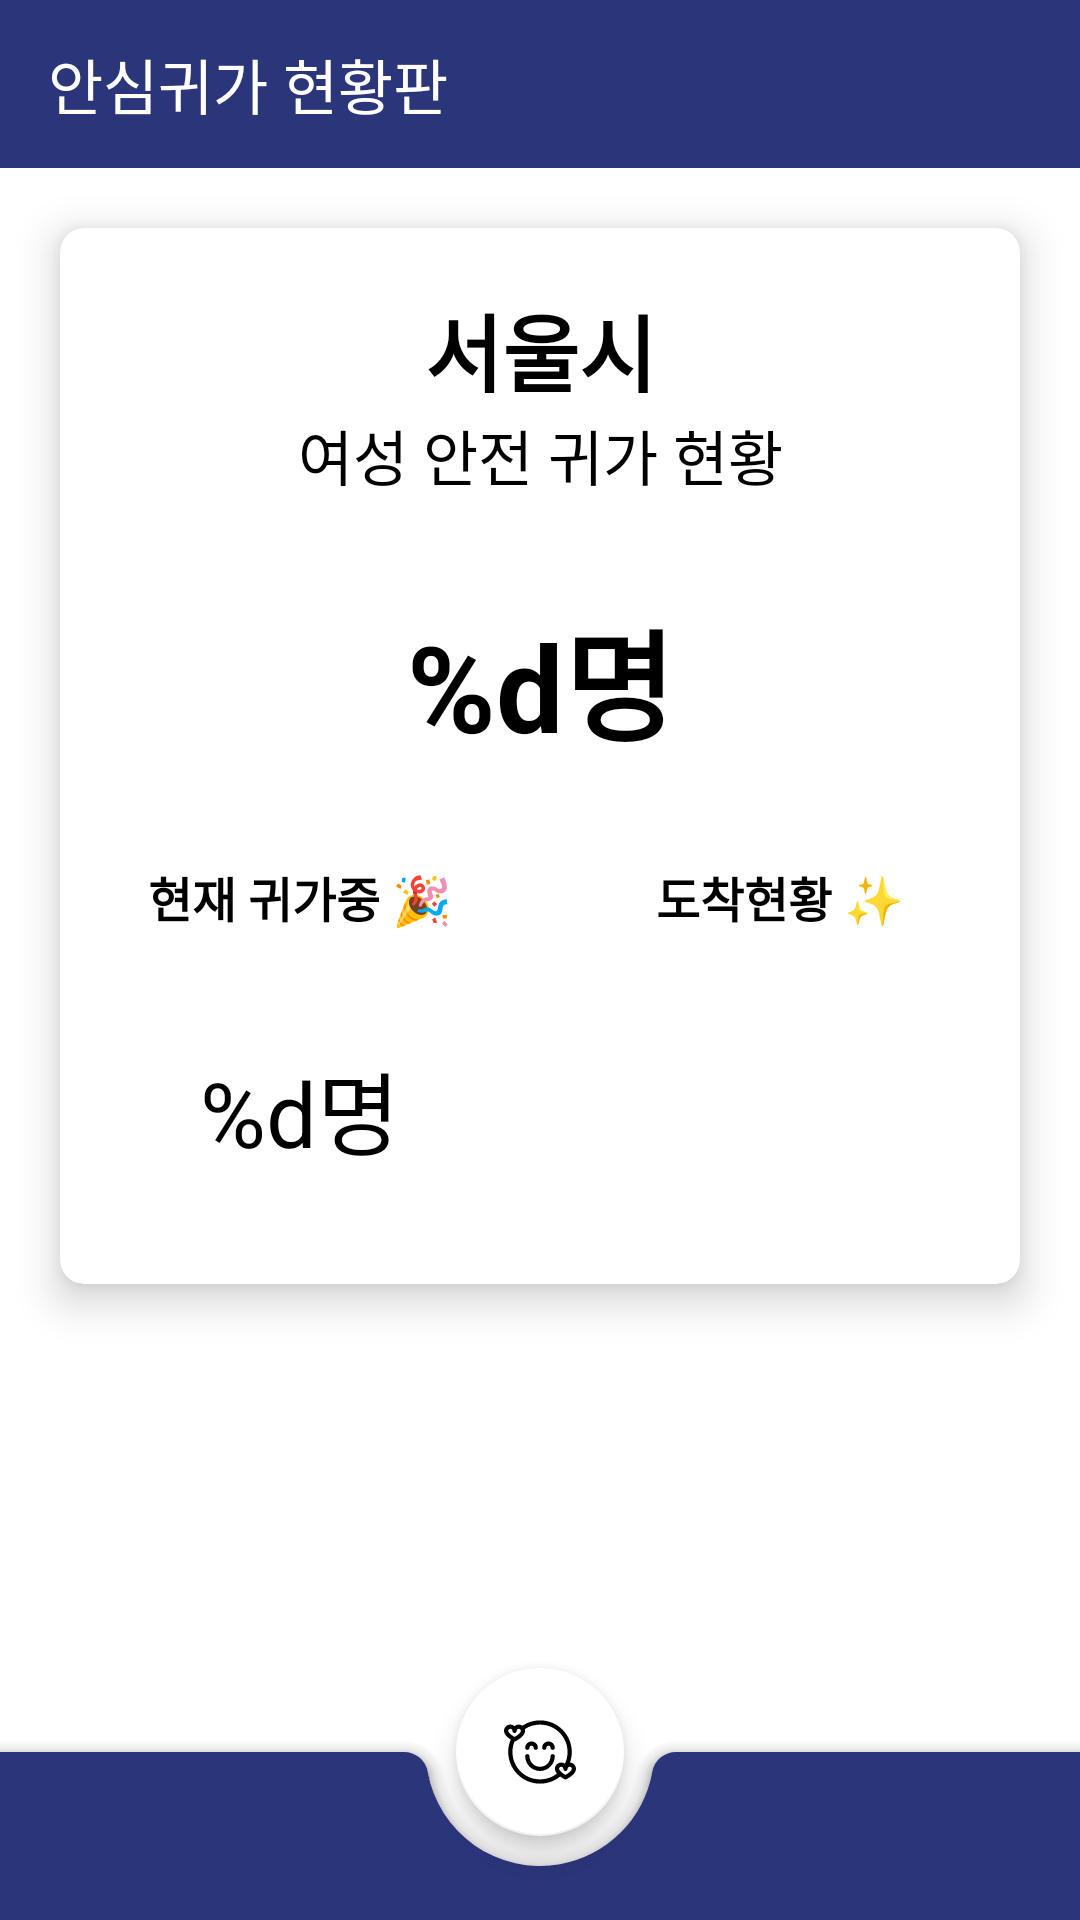

Here is an Android app screen rendered from its layout file. Give the layout XML and the strings, colors and styles it references.
<!-- AndroidManifest.xml: application theme AppTheme -->
<!-- res/layout/fragment_main.xml -->
<?xml version="1.0" encoding="utf-8"?>
<androidx.coordinatorlayout.widget.CoordinatorLayout
    xmlns:android="http://schemas.android.com/apk/res/android"
    xmlns:app="http://schemas.android.com/apk/res-auto"
    xmlns:tools="http://schemas.android.com/tools"
    android:layout_width="match_parent"
    android:layout_height="match_parent"
    tools:context=".ui.main.MainFragment"
    >
    <androidx.constraintlayout.widget.ConstraintLayout
        android:layout_width="match_parent"
        android:layout_height="match_parent">

        <com.google.android.material.appbar.AppBarLayout
            android:id="@+id/main_appbar"
            app:layout_constraintTop_toTopOf="parent"
            android:layout_width="match_parent"
            android:layout_height="wrap_content">

            <com.google.android.material.appbar.MaterialToolbar
                android:layout_width="match_parent"
                android:layout_height="wrap_content">

                <TextView
                    android:text="안심귀가 현황판"
                    style="@style/Title3"
                    android:textColor="@android:color/white"
                    android:layout_width="wrap_content"
                    android:layout_height="wrap_content"/>

            </com.google.android.material.appbar.MaterialToolbar>
        </com.google.android.material.appbar.AppBarLayout>

        

        <com.google.android.material.card.MaterialCardView
            android:id="@+id/main_board"
            android:layout_width="match_parent"
            app:layout_constraintTop_toBottomOf="@id/main_appbar"
            app:layout_constraintBottom_toTopOf="@id/gl_board_bottom"
            app:layout_constraintStart_toStartOf="parent"
            app:layout_constraintEnd_toEndOf="parent"
            android:layout_margin="@dimen/default_end_margin"
            app:cardCornerRadius="@dimen/card_corner_radius"
            app:cardElevation="8dp"
            android:layout_height="0dp">

            <androidx.constraintlayout.widget.ConstraintLayout
                android:layout_width="match_parent"
                android:layout_height="match_parent">


                <TextView
                    android:id="@+id/main_board_si"
                    android:text="@string/main_board_title_placeholder"
                    style="@style/Title1"
                    app:layout_constraintTop_toTopOf="parent"
                    app:layout_constraintStart_toStartOf="parent"
                    app:layout_constraintEnd_toEndOf="parent"
                    android:layout_marginTop="@dimen/default_end_margin"
                    android:layout_width="wrap_content"
                    android:layout_height="wrap_content"/>

                <TextView
                    android:id="@+id/main_board_si_current"
                    android:text="@string/main_board_sub_title"
                    style="@style/Title3"
                    app:layout_constraintTop_toBottomOf="@id/main_board_si"
                    app:layout_constraintStart_toStartOf="parent"
                    app:layout_constraintEnd_toEndOf="parent"
                    android:layout_width="wrap_content"
                    android:layout_height="wrap_content"/>

                <TextView
                    android:text="@string/main_board_total_count"
                    style="@style/Title1"
                    android:textSize="40sp"
                    app:layout_constraintTop_toBottomOf="@id/main_board_si_current"
                    app:layout_constraintStart_toStartOf="parent"
                    app:layout_constraintEnd_toEndOf="parent"
                    app:layout_constraintBottom_toTopOf="@id/gl_inner_50"
                    android:layout_width="wrap_content"
                    android:layout_height="wrap_content"/>

                <androidx.constraintlayout.widget.Guideline
                    android:id="@+id/gl_inner_50"
                    android:orientation="horizontal"
                    app:layout_constraintGuide_percent=".6"
                    android:layout_width="wrap_content"
                    android:layout_height="wrap_content"/>

                <androidx.constraintlayout.widget.Guideline
                    android:id="@+id/gl_inner_vertical_50"
                    android:orientation="vertical"
                    app:layout_constraintGuide_percent=".5"
                    android:layout_width="wrap_content"
                    android:layout_height="wrap_content"/>

                
                <TextView
                    android:id="@+id/current_number_title"
                    android:text="@string/current_location_state_msg"
                    app:layout_constraintTop_toBottomOf="@id/gl_inner_50"
                    app:layout_constraintStart_toStartOf="parent"
                    app:layout_constraintEnd_toEndOf="@id/gl_inner_vertical_50"
                    style="@style/Body1"
                    android:textAlignment="center"
                    android:layout_width="0dp"
                    android:layout_height="wrap_content"/>

                <TextView
                    app:layout_constraintStart_toStartOf="parent"
                    app:layout_constraintEnd_toEndOf="@id/gl_inner_vertical_50"
                    app:layout_constraintTop_toBottomOf="@id/current_number_title"
                    app:layout_constraintBottom_toBottomOf="parent"
                    android:textSize="30sp"
                    android:text="@string/current_location_state_number"
                    android:layout_width="wrap_content"
                    android:layout_height="wrap_content"/>


                <TextView
                    android:id="@+id/arrived_state_title"
                    android:text="@string/arrived_state_title"
                    style="@style/Body1"
                    android:textAlignment="center"
                    app:layout_constraintTop_toBottomOf="@id/gl_inner_50"
                    app:layout_constraintEnd_toEndOf="parent"
                    app:layout_constraintStart_toEndOf="@id/gl_inner_vertical_50"
                    android:layout_width="0dp"
                    android:layout_height="wrap_content"/>

                <androidx.recyclerview.widget.RecyclerView
                    android:id="@+id/rv_arrived_list"
                    app:layout_constraintTop_toBottomOf="@id/arrived_state_title"
                    app:layout_constraintEnd_toEndOf="parent"
                    app:layout_constraintStart_toEndOf="@id/gl_inner_vertical_50"
                    app:layout_constraintBottom_toBottomOf="parent"
                    android:padding="8dp"
                    tools:listitem="@layout/arrived_people_view_holder"
                    android:layout_width="0dp"
                    android:layout_height="0dp"/>

            </androidx.constraintlayout.widget.ConstraintLayout>

        </com.google.android.material.card.MaterialCardView>


        
        <Button
            android:id="@+id/btn_enter_group_chat"
            app:layout_constraintTop_toBottomOf="@id/gl_board_bottom"
            app:layout_constraintStart_toStartOf="parent"
            app:layout_constraintEnd_toEndOf="parent"
            android:text="안심 그룹채팅"
            style="@style/Button"
            android:layout_width="wrap_content"
            android:layout_height="wrap_content"/>

        

        
        <androidx.constraintlayout.widget.Guideline
            android:id="@+id/gl_board_bottom"
            android:orientation="horizontal"
            app:layout_constraintGuide_percent=".7"
            android:layout_width="wrap_content"
            android:layout_height="wrap_content"/>


    </androidx.constraintlayout.widget.ConstraintLayout>

    <com.google.android.material.bottomappbar.BottomAppBar
        android:id="@+id/bottomAppBar"
        android:layout_gravity="bottom"
        app:fabCradleMargin="10dp"
        style="@style/Widget.MaterialComponents.BottomAppBar.Colored"
        android:layout_width="match_parent"
        android:layout_height="wrap_content"/>

    <com.google.android.material.floatingactionbutton.ExtendedFloatingActionButton
        android:text="귀가완료"
        android:id="@+id/end_fab"
        app:icon="@drawable/ic_location"
        android:visibility="invisible"
        android:layout_marginBottom="210dp"
        android:layout_gravity="bottom|center"
        app:backgroundTint="@android:color/white"
        android:layout_width="wrap_content"
        android:layout_height="wrap_content"/>

    <com.google.android.material.floatingactionbutton.ExtendedFloatingActionButton
        android:text="귀가시작"
        android:visibility="invisible"
        android:id="@+id/start_fab"
        app:icon="@drawable/ic_baseline_directions_walk_24"
        android:layout_marginBottom="150dp"
        android:layout_gravity="bottom|center"
        app:backgroundTint="@android:color/white"
        android:layout_width="wrap_content"
        android:layout_height="wrap_content"/>


    <com.google.android.material.floatingactionbutton.ExtendedFloatingActionButton
        android:id="@+id/edit_fab"
        android:visibility="invisible"
        android:text="정보작성"
        android:layout_marginBottom="90dp"
        android:layout_gravity="bottom|center"
        app:backgroundTint="@android:color/white"
        app:icon="@drawable/ic_baseline_edit_24"
        android:layout_width="wrap_content"
        android:layout_height="wrap_content"/>

    <com.google.android.material.floatingactionbutton.FloatingActionButton
        android:id="@+id/main_fab"
        android:layout_width="wrap_content"
        android:layout_height="wrap_content"
        android:src="@drawable/ic_happy_face"
        app:layout_anchor="@id/bottomAppBar"
        app:backgroundTint="@android:color/white"
        />

</androidx.coordinatorlayout.widget.CoordinatorLayout>
<!-- res/layout/arrived_people_view_holder.xml (included above) -->
<?xml version="1.0" encoding="utf-8"?>
<androidx.constraintlayout.widget.ConstraintLayout xmlns:android="http://schemas.android.com/apk/res/android"
    android:layout_width="match_parent"
    android:layout_height="wrap_content"
    xmlns:app="http://schemas.android.com/apk/res-auto">

    <TextView
        android:text="@string/arrived_list_text"
        app:layout_constraintStart_toStartOf="parent"
        app:layout_constraintTop_toTopOf="parent"
        app:layout_constraintEnd_toEndOf="parent"
        android:maxLines="1"
        android:ellipsize="end"
        android:padding="2dp"
        android:layout_width="match_parent"
        android:layout_height="wrap_content"/>

</androidx.constraintlayout.widget.ConstraintLayout>
<!-- resources referenced by this layout -->
<resources>
  <dimen name="card_corner_radius">8dp</dimen>
  <dimen name="default_end_margin">20dp</dimen>
  <!-- drawable ic_happy_face: vector/xml drawable (drawable, 2516 chars, omitted) -->
  <!-- drawable ic_location (drawable) -->
  <vector android:height="24dp" android:viewportHeight="512"
      android:viewportWidth="512" android:width="24dp" xmlns:android="http://schemas.android.com/apk/res/android">
      <path android:fillColor="#FF000000" android:pathData="M256,96.931c-41.006,0 -74.366,33.361 -74.366,74.366s33.361,74.366 74.366,74.366s74.366,-33.361 74.366,-74.366S297.006,96.931 256,96.931zM252.712,221.598l-47.166,-34.17l17.646,-24.355l23.977,17.372l38.733,-48.283l23.459,18.819L252.712,221.598z"/>
      <path android:fillColor="#FF000000" android:pathData="M256,0C161.546,0 84.703,76.843 84.703,171.296c0,114.563 152.836,316.185 159.342,324.712L256.247,512l11.885,-16.229c0.396,-0.539 39.954,-54.703 78.944,-120.697c53.231,-90.096 80.221,-158.657 80.221,-203.778C427.297,76.843 350.454,0 256,0zM256,275.738c-57.589,0 -104.442,-46.852 -104.442,-104.441S198.411,66.855 256,66.855s104.442,46.852 104.442,104.441S313.589,275.738 256,275.738z"/>
  </vector>
  <string name="arrived_list_text">**님이 %d분 전에 도착</string>
  <string name="arrived_state_title">도착현황 ✨</string>
  <string name="current_location_state_msg">현재 귀가중 🎉</string>
  <string name="current_location_state_number">%d명</string>
  <string name="main_board_sub_title">여성 안전 귀가 현황</string>
  <string name="main_board_title_placeholder">서울시</string>
  <string name="main_board_total_count">%d명</string>
  <style name="Body1">
          <item name="android:textSize">16sp</item>
          <item name="android:textStyle">bold</item>
      </style>
  <style name="Button" parent="Widget.MaterialComponents.Button">
          <item name="android:textStyle">bold</item>
          <item name="cornerRadius">20dp</item>
          <item name="android:paddingTop">10dp</item>
          <item name="android:paddingBottom">10dp</item>
          <item name="android:paddingEnd">20dp</item>
          <item name="android:paddingStart">20dp</item>
      </style>
  <style name="Title1">
          <item name="android:textSize">28sp</item>
          <item name="android:textStyle">bold</item>
      </style>
  <style name="Title3">
          <item name="android:textSize">20sp</item>
      </style>
  <style name="AppTheme" parent="Theme.MaterialComponents.Light.NoActionBar">
          
          <item name="colorPrimary">@color/colorPrimary</item>
          <item name="colorPrimaryDark">@color/colorPrimaryDark</item>
          <item name="colorAccent">@color/colorSecondary</item>
          <item name="android:textColor">@android:color/black</item>
      </style>
  <color name="colorPrimary">#2B357A</color>
  <color name="colorPrimaryDark">#2B357A</color>
</resources>
